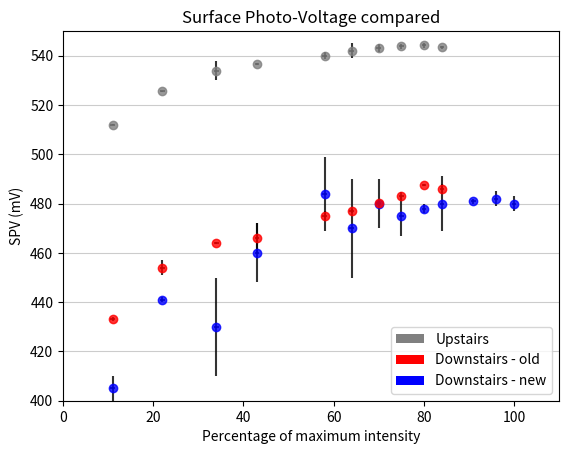

Generate this figure with matplotlib:
import numpy as np
import matplotlib.pyplot as plt
import pylab as pyl
from matplotlib import rc, rcParams
from matplotlib.ticker import MultipleLocator

axis = ('Downstairs - old','Downstairs - new','Upstairs')

xpos= (11,22,34,43,58,64,70,75,80,84,87,91,94,96,98,100)
upISI = (512.1,525.5,534,536.7,540,542,543,543.8,544.2,543.5,-100,-111,-111,-111,-111,-111)
upISIerr = (.02,.11,4,.3,1.4,3,1.6,0.9,0.9,0.6,0,0,0,0,0,0)

downoldISI = (433.1,454,464.1,466,475,476.9,480.1,483,487.7,486,-100,-111,-111,-111,-111,-111)
downoldISIerr = (.7,3,.4,6,2,.8,.9,1.7,0.4,2,0,0,0,0,0,0)

downnewISI = (405,441,430,460,484,470,480,475,478,480,-111,481,-111,482,-111,480)
downnewISIerr = (5,1,20,12,15,20,10,8,2,11,0,1,0,3,0,3)

majorLocator   = MultipleLocator(0.1)
minorLocator   = MultipleLocator(0.05)

width=0.2

fig, ax = plt.subplots()
plt.errorbar(xpos,	upISI,		yerr=upISIerr,xerr=0.5,			fmt='o',alpha=0.8,color='0.5',ecolor='k')
plt.errorbar(xpos,	downnewISI,	yerr=downnewISIerr,xerr=0.5,	fmt='o',alpha=0.8,color='b',ecolor='k')
plt.errorbar(xpos,	downoldISI,	yerr=downoldISIerr,xerr=0.5,	fmt='o',alpha=0.8,color='r',ecolor='k')


plt.grid(True,axis='y',which='minor',color='0.4',linestyle='-')
plt.grid(True,axis='y',which='major',color='0.8',linestyle='-')
plt.xlim(0,110)
plt.ylim(400,550)
ax.set_ylabel('SPV (mV)')
ax.set_xlabel('Percentage of maximum intensity')
ax.set_title('Surface Photo-Voltage compared')
#ax.set_xticks(xpos)
#ax.set_xticklabels( ISX )
#plt.xticks(xpos,ISX)

p1 = plt.Rectangle((0, 0), 1, 1, fc="0.5")
p2 = plt.Rectangle((0, 0), 1, 1, fc="r")
p3 = plt.Rectangle((0, 0), 1, 1, fc="b")
plt.legend((p1, p2,p3), ('Upstairs','Downstairs - old','Downstairs - new'),loc=4)

#ax.yaxis.set_major_locator(majorLocator)
#ax.yaxis.set_minor_locator(minorLocator)
ax.set_axisbelow(True)

#plt.show()
plt.savefig('SaturationIntensitySeries.pdf', bbox_inches=0)
